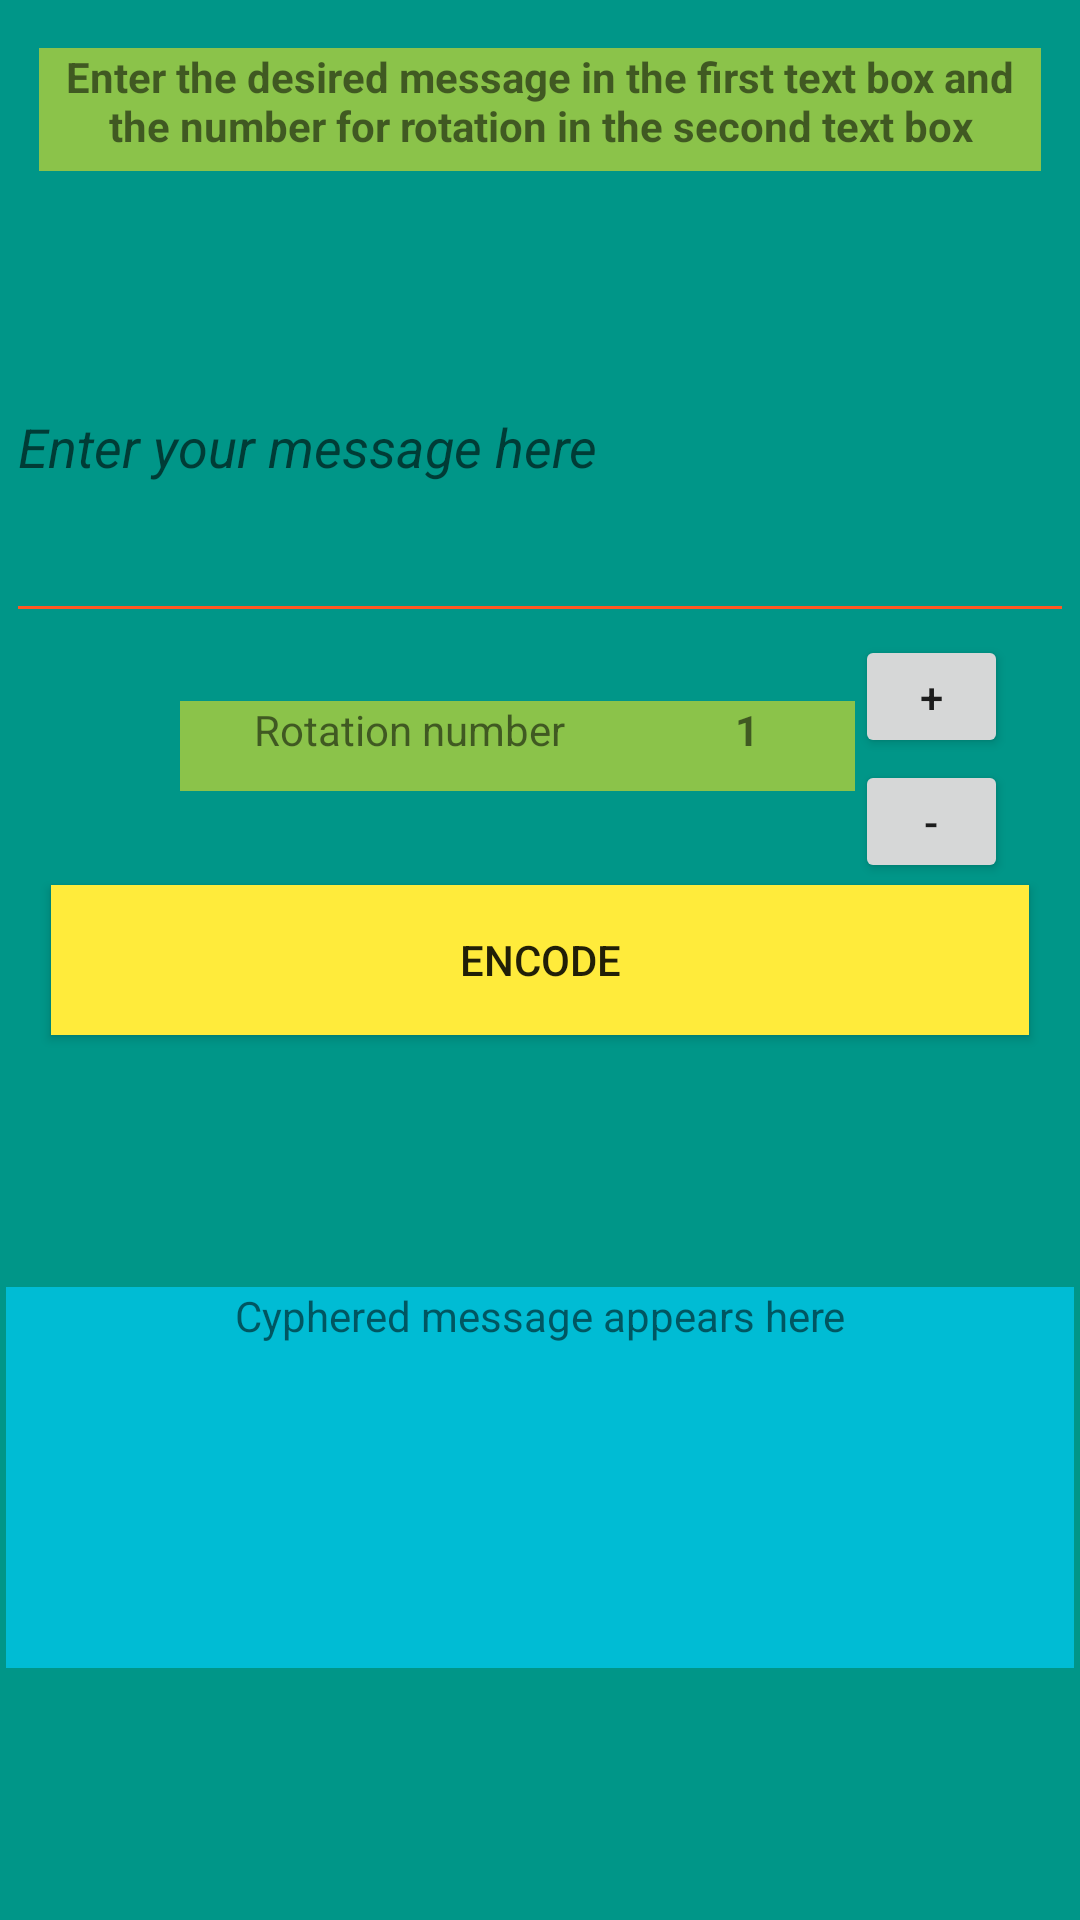

Write the Android layout XML for this screen, with the resource values it uses.
<!-- AndroidManifest.xml: application theme Theme.SimpleCypher -->
<!-- res/layout/activity_main_cypher_screen.xml -->
<?xml version="1.0" encoding="utf-8"?>
<androidx.constraintlayout.widget.ConstraintLayout xmlns:android="http://schemas.android.com/apk/res/android"
    xmlns:app="http://schemas.android.com/apk/res-auto"
    xmlns:tools="http://schemas.android.com/tools"
    android:layout_width="match_parent"
    android:layout_height="match_parent"
    android:background="#009688"
    tools:context=".CipherActivities.CaesarCipher.CaesarCipherActivity">

    <TextView
        android:id="@+id/CypheredMessage"
        android:layout_width="356dp"
        android:layout_height="127dp"
        android:background="#00BCD4"
        android:text="@string/cypheredMsgDefault"
        android:textAlignment="center"
        app:layout_constraintBottom_toBottomOf="parent"
        app:layout_constraintEnd_toEndOf="parent"
        app:layout_constraintHorizontal_bias="0.5"
        app:layout_constraintStart_toStartOf="parent"
        app:layout_constraintTop_toBottomOf="@+id/CypherMainButton" />

    <Button
        android:id="@+id/CypherMainButton"
        style="@style/Widget.AppCompat.Button"
        android:layout_width="326dp"
        android:layout_height="50dp"
        android:background="#FFC107"
        android:backgroundTint="#FFEB3B"
        android:onClick="cypher"
        android:text="@string/StartCypherButtonText"
        android:textColorLink="#E91E63"
        app:layout_constraintBottom_toTopOf="@+id/CypheredMessage"
        app:layout_constraintEnd_toEndOf="parent"
        app:layout_constraintHorizontal_bias="0.5"
        app:layout_constraintStart_toStartOf="parent"
        app:layout_constraintTop_toBottomOf="@+id/messageToCypher" />

    <EditText
        android:id="@+id/messageToCypher"
        android:layout_width="356dp"
        android:layout_height="127dp"
        android:backgroundTint="#FF5722"
        android:ems="10"
        android:hint="@string/messageToCypherHint"
        android:inputType="textPersonName"
        android:textStyle="italic"
        app:layout_constraintBottom_toTopOf="@+id/CypherMainButton"
        app:layout_constraintEnd_toEndOf="parent"
        app:layout_constraintHorizontal_bias="0.5"
        app:layout_constraintStart_toStartOf="parent"
        app:layout_constraintTop_toTopOf="parent" />

    <TextView
        android:id="@+id/mainCypherInfo"
        android:layout_width="334dp"
        android:layout_height="41dp"
        android:layout_marginTop="16dp"
        android:background="#8BC34A"
        android:text="@string/mainCypherInfo"
        android:textAlignment="center"
        android:textStyle="bold"
        app:layout_constraintEnd_toEndOf="parent"
        app:layout_constraintHorizontal_bias="0.5"
        app:layout_constraintStart_toStartOf="parent"
        app:layout_constraintTop_toTopOf="parent" />

    <TextView
        android:id="@+id/rotNumView"
        android:layout_width="72dp"
        android:layout_height="30dp"
        android:background="#8BC34A"
        android:text="@string/RotNumView"
        android:textAlignment="center"
        android:textStyle="bold"
        app:layout_constraintBottom_toBottomOf="parent"
        app:layout_constraintEnd_toEndOf="parent"
        app:layout_constraintEnd_toStartOf="@+id/IncRotNumButton"
        app:layout_constraintHorizontal_bias="1.0"
        app:layout_constraintStart_toEndOf="@+id/RotNumInfo"
        app:layout_constraintStart_toStartOf="parent"
        app:layout_constraintTop_toTopOf="parent"
        app:layout_constraintVertical_bias="0.383" />

    <Button
        android:id="@+id/IncRotNumButton"
        android:layout_width="51dp"
        android:layout_height="41dp"
        android:layout_marginEnd="24dp"
        android:onClick="IncRotNum"
        android:text="@string/IncRotNumButton"
        app:layout_constraintBottom_toTopOf="@+id/DecRotNumButton"
        app:layout_constraintEnd_toEndOf="parent"
        app:layout_constraintTop_toBottomOf="@+id/messageToCypher" />

    <Button
        android:id="@+id/DecRotNumButton"
        android:layout_width="51dp"
        android:layout_height="41dp"
        android:layout_marginEnd="24dp"
        android:onClick="DecRotNum"
        android:text="@string/DecRotNumButton"
        app:layout_constraintBottom_toTopOf="@+id/CypherMainButton"
        app:layout_constraintEnd_toEndOf="parent"
        app:layout_constraintTop_toBottomOf="@+id/IncRotNumButton" />

    <TextView
        android:id="@+id/RotNumInfo"
        android:layout_width="153dp"
        android:layout_height="30dp"
        android:background="#8BC34A"
        android:text="Rotation number"
        android:textAlignment="center"
        app:layout_constraintBottom_toBottomOf="parent"
        app:layout_constraintEnd_toStartOf="@+id/rotNumView"
        app:layout_constraintHorizontal_bias="1.0"
        app:layout_constraintStart_toStartOf="parent"
        app:layout_constraintTop_toTopOf="parent"
        app:layout_constraintVertical_bias="0.383" />

</androidx.constraintlayout.widget.ConstraintLayout>
<!-- resources referenced by this layout -->
<resources>
  <string name="DecRotNumButton">-</string>
  <string name="IncRotNumButton">+</string>
  <string name="RotNumView">1</string>
  <string name="StartCypherButtonText">ENCODE</string>
  <string name="cypheredMsgDefault">Cyphered message appears here</string>
  <string name="mainCypherInfo">Enter the desired message in the first text box and the number for rotation in the second text box</string>
  <string name="messageToCypherHint">Enter your message here</string>
  <style name="Theme.SimpleCypher" parent="Theme.MaterialComponents.DayNight.NoActionBar">
          
          <item name="colorPrimary">@color/purple_500</item>
          <item name="colorPrimaryVariant">@color/purple_700</item>
          <item name="colorOnPrimary">@color/white</item>
          
          <item name="colorSecondary">@color/teal_200</item>
          <item name="colorSecondaryVariant">@color/teal_700</item>
          <item name="colorOnSecondary">@color/black</item>
          
          <item name="android:statusBarColor" tools:targetApi="l">?attr/colorPrimaryVariant</item>
          
      </style>
  <!-- not gathered from this repository: default colours our renderer supplied (Android Studio template values) -->
  <color name="purple_500">#FF6200EE</color>
  <color name="purple_700">#FF3700B3</color>
  <color name="teal_200">#FF03DAC5</color>
  <color name="teal_700">#FF018786</color>
  <color name="black">#FF000000</color>
  <color name="white">#FFFFFFFF</color>
</resources>
